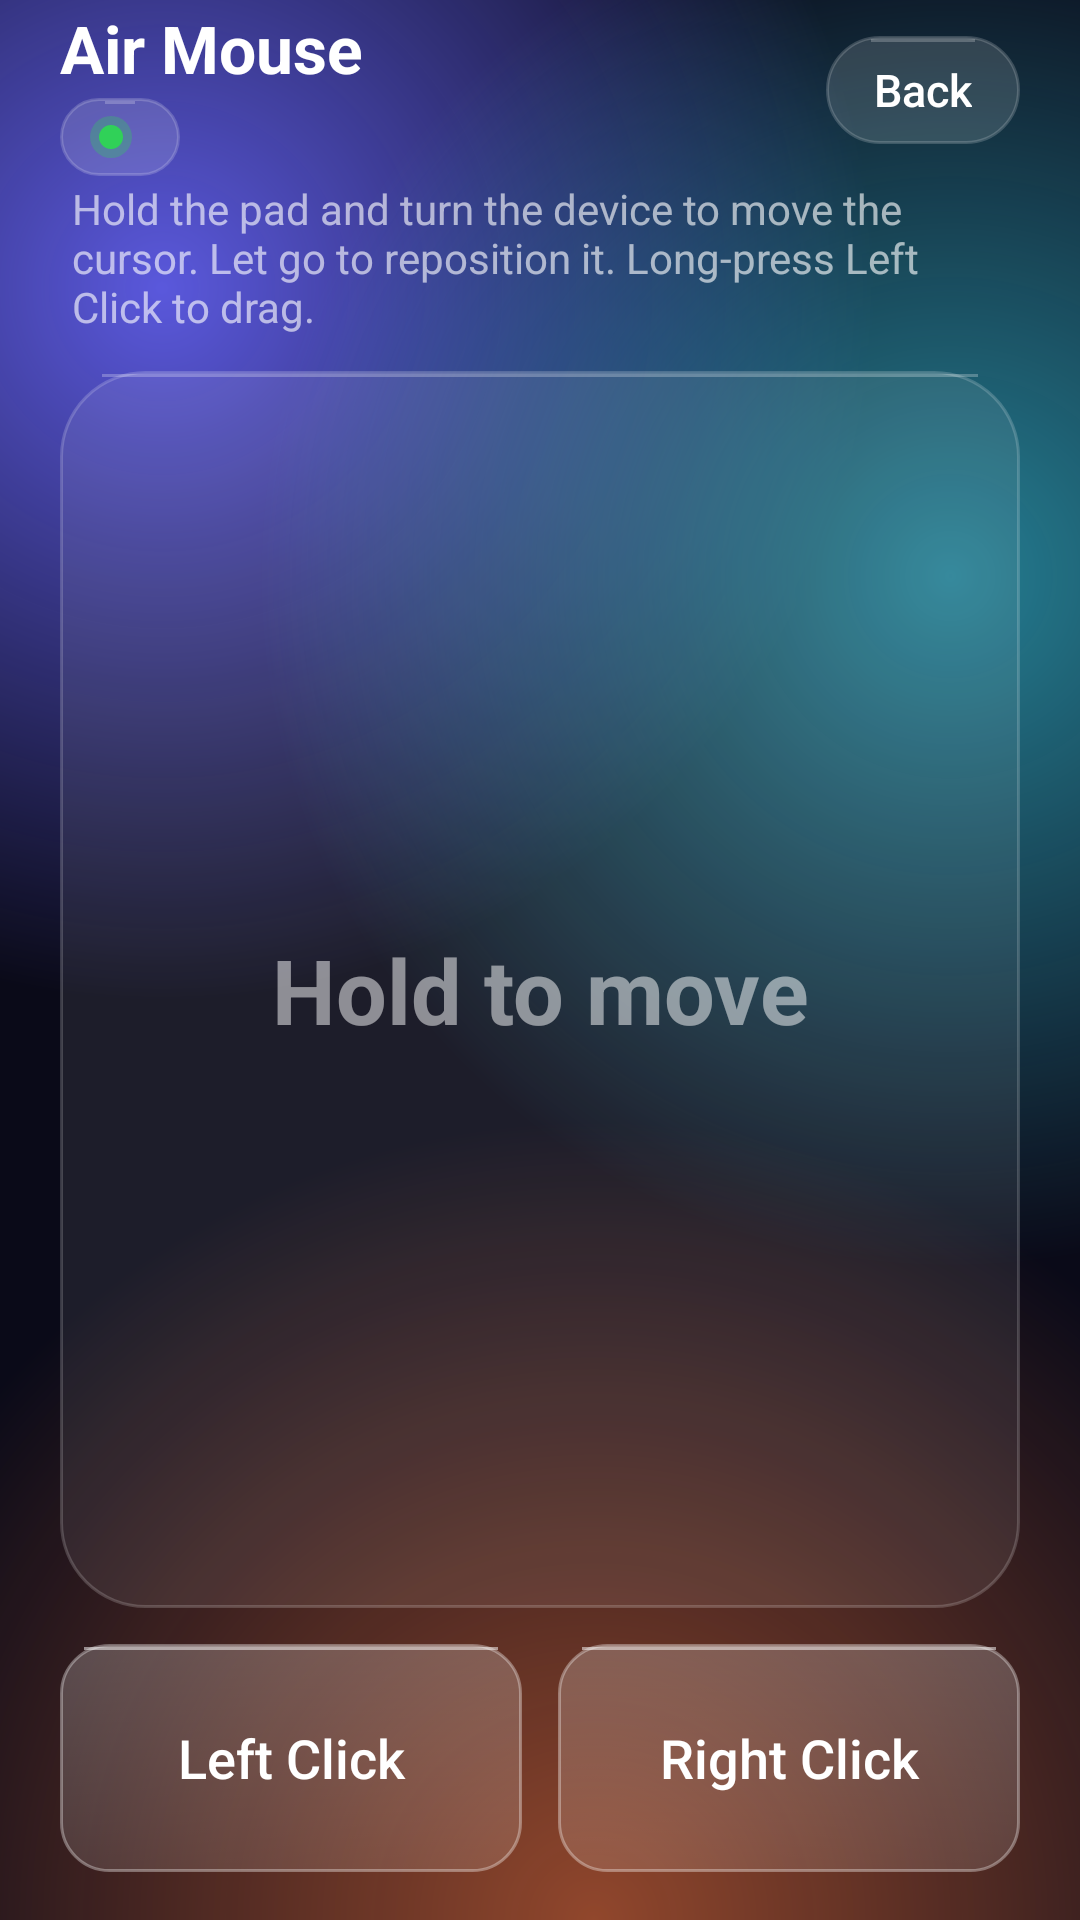

Here is an Android app screen rendered from its layout file. Give the layout XML and the strings, colors and styles it references.
<!-- AndroidManifest.xml: application theme Theme.AirKeyboard -->
<!-- res/layout/activity_air_mouse.xml -->
<?xml version="1.0" encoding="utf-8"?>
<LinearLayout xmlns:android="http://schemas.android.com/apk/res/android"
    android:layout_width="match_parent"
    android:layout_height="match_parent"
    android:orientation="vertical"
    android:paddingHorizontal="@dimen/screen_padding_h"
    android:paddingBottom="@dimen/screen_padding_bottom">

    <LinearLayout
        android:id="@+id/appBar"
        android:layout_width="match_parent"
        android:layout_height="@dimen/height_app_bar"
        android:gravity="center_vertical"
        android:orientation="horizontal">

        
        <LinearLayout
            android:layout_width="0dp"
            android:layout_height="wrap_content"
            android:layout_weight="1"
            android:gravity="center_vertical"
            android:orientation="@integer/rem_air_app_bar_orientation">

            <TextView
                android:layout_width="wrap_content"
                android:layout_height="wrap_content"
                android:layout_weight="@dimen/rem_air_title_weight"
                android:ellipsize="end"
                android:maxLines="1"
                android:text="@string/air_mouse"
                android:textAppearance="@style/TextAppearance.Glass.AppBarTitle" />

            <LinearLayout
                android:layout_width="wrap_content"
                android:layout_height="@dimen/rem_air_status_height"
                android:layout_marginStart="@dimen/rem_air_status_margin_start"
                android:layout_marginTop="@dimen/rem_air_status_margin_top"
                android:background="@drawable/bg_glass_pill"
                android:gravity="center_vertical"
                android:orientation="horizontal"
                android:paddingHorizontal="@dimen/rem_air_status_padding_h">

                <View
                    android:layout_width="14dp"
                    android:layout_height="14dp"
                    android:background="@drawable/bg_dot_connected" />

                <TextView
                    android:layout_width="wrap_content"
                    android:layout_height="wrap_content"
                    android:layout_marginStart="6dp"
                    android:text="@string/connected"
                    android:textColor="@color/text_secondary"
                    android:textSize="14sp"
                    android:visibility="@integer/landscape_only_visibility" />

                <TextView
                    android:id="@+id/tvConnectionStatus"
                    android:layout_width="wrap_content"
                    android:layout_height="wrap_content"
                    android:layout_marginStart="6dp"
                    android:fontFamily="sans-serif-medium"
                    android:maxLines="1"
                    android:textColor="@color/text_primary"
                    android:textSize="14sp" />

            </LinearLayout>

        </LinearLayout>

        <Button
            android:id="@+id/btnBack"
            style="@style/Widget.Glass.Button.Pill"
            android:layout_width="wrap_content"
            android:layout_height="@dimen/height_pill"
            android:layout_marginStart="10dp"
            android:text="@string/back" />

    </LinearLayout>

    
    <TextView
        android:id="@+id/tvAirStatus"
        android:layout_width="match_parent"
        android:layout_height="wrap_content"
        android:drawablePadding="10dp"
        android:gravity="center_vertical"
        android:paddingHorizontal="4dp"
        android:text="@string/air_mouse_hint"
        android:textColor="#9EFFFFFF"
        android:textSize="14sp" />

    
    <TextView
        android:id="@+id/holdArea"
        android:layout_width="match_parent"
        android:layout_height="0dp"
        android:layout_marginTop="12dp"
        android:layout_weight="1"
        android:background="@drawable/trackpad_bg_states"
        android:gravity="center"
        android:text="@string/air_mouse_hold"
        android:textColor="#80FFFFFF"
        android:textSize="30sp"
        android:textStyle="bold" />

    <LinearLayout
        android:layout_width="match_parent"
        android:layout_height="wrap_content"
        android:layout_marginTop="12dp"
        android:orientation="horizontal">

        <Button
            android:id="@+id/btnAirLeft"
            style="@style/Widget.Glass.Button.Strong"
            android:layout_width="0dp"
            android:layout_height="76dp"
            android:layout_marginEnd="6dp"
            android:layout_weight="1"
            android:text="@string/left_click"
            android:textSize="18sp" />

        <Button
            android:id="@+id/btnAirRight"
            style="@style/Widget.Glass.Button.Strong"
            android:layout_width="0dp"
            android:layout_height="76dp"
            android:layout_marginStart="6dp"
            android:layout_weight="1"
            android:text="@string/right_click"
            android:textSize="18sp" />

    </LinearLayout>

</LinearLayout>
<!-- resources referenced by this layout -->
<resources>
  <color name="text_primary">#FFFFFF</color>
  <color name="text_secondary">#A6FFFFFF</color>
  <dimen name="height_app_bar">60dp</dimen>
  <dimen name="height_pill">36dp</dimen>
  <dimen name="rem_air_status_height">26dp</dimen>
  <dimen name="rem_air_status_margin_start">0dp</dimen>
  <dimen name="rem_air_status_margin_top">2dp</dimen>
  <dimen name="rem_air_status_padding_h">10dp</dimen>
  <item name="rem_air_title_weight" format="float" type="dimen">0</item>
  <dimen name="screen_padding_bottom">16dp</dimen>
  <dimen name="screen_padding_h">20dp</dimen>
  <!-- drawable trackpad_bg_states (drawable) -->
  <?xml version="1.0" encoding="utf-8"?>
  <selector xmlns:android="http://schemas.android.com/apk/res/android">
      <item android:state_activated="true" android:drawable="@drawable/trackpad_dragging" />
      <item android:drawable="@drawable/trackpad_background" />
  </selector>
  <integer name="landscape_only_visibility">2</integer>
  <integer name="rem_air_app_bar_orientation">1</integer>
  <string name="air_mouse">Air Mouse</string>
  <string name="air_mouse_hint">Hold the pad and turn the device to move the cursor. Let go to reposition it. Long-press Left Click to drag.</string>
  <string name="air_mouse_hold">Hold to move</string>
  <string name="back">Back</string>
  <string name="connected">Connected</string>
  <string name="left_click">Left Click</string>
  <string name="right_click">Right Click</string>
  <style name="TextAppearance.Glass.AppBarTitle" parent="TextAppearance.AppCompat">
          <item name="android:textColor">@color/text_primary</item>
          <item name="android:textSize">22sp</item>
          <item name="android:textStyle">bold</item>
      </style>
  <style name="Widget.Glass.Button.Pill">
          <item name="android:background">@drawable/bg_glass_pill</item>
          <item name="android:minHeight">@dimen/height_pill</item>
          <item name="android:paddingStart">16dp</item>
          <item name="android:paddingEnd">16dp</item>
          <item name="android:textSize">15sp</item>
      </style>
  <style name="Widget.Glass.Button.Strong">
          <item name="android:background">@drawable/bg_glass_strong</item>
          <item name="android:textSize">16sp</item>
      </style>
  <color name="success">#30D158</color>
  <color name="glass_pressed">#4DFFFFFF</color>
  <color name="glass_stroke">#2EFFFFFF</color>
  <color name="glass_highlight">#38FFFFFF</color>
  <color name="glass_fill">#24FFFFFF</color>
  <color name="primary">#0A84FF</color>
  <color name="primary_dark">#0A6FD6</color>
  <color name="accent">#0A84FF</color>
  <color name="base">#0A0A18</color>
  <color name="surface">#28283A</color>
  <color name="error">#FF6961</color>
  <color name="text_tertiary">#73FFFFFF</color>
  <style name="Widget.Glass.Button.Text">
          <item name="android:background">@drawable/bg_text_button</item>
          <item name="android:textColor">@color/link</item>
          <item name="iconTint">@color/link</item>
      </style>
  <color name="trackpad_dragging">#330A84FF</color>
  <color name="accent_stroke">#8C8CC8FF</color>
  <color name="glass_surface_highlight">#40FFFFFF</color>
  <color name="glass_surface_fill">#14FFFFFF</color>
  <color name="glass_strong_stroke">#57FFFFFF</color>
  <color name="glass_strong_highlight">#80FFFFFF</color>
  <color name="glass_strong_top">#38FFFFFF</color>
  <color name="glass_strong_bottom">#1FFFFFFF</color>
  <dimen name="height_secondary">46dp</dimen>
  <color name="link">#64B5FF</color>
  <style name="TextAppearance.Glass.DialogTitle" parent="TextAppearance.Glass.Title" />
  <color name="switch_off">#2EFFFFFF</color>
  <color name="glass_sheet_fill">#F028283A</color>
  <color name="glass_sheet_stroke">#33FFFFFF</color>
  <style name="TextAppearance.Glass.Title" parent="TextAppearance.AppCompat">
          <item name="android:textColor">@color/text_primary</item>
          <item name="android:textSize">20sp</item>
          <item name="android:textStyle">bold</item>
      </style>
</resources>
